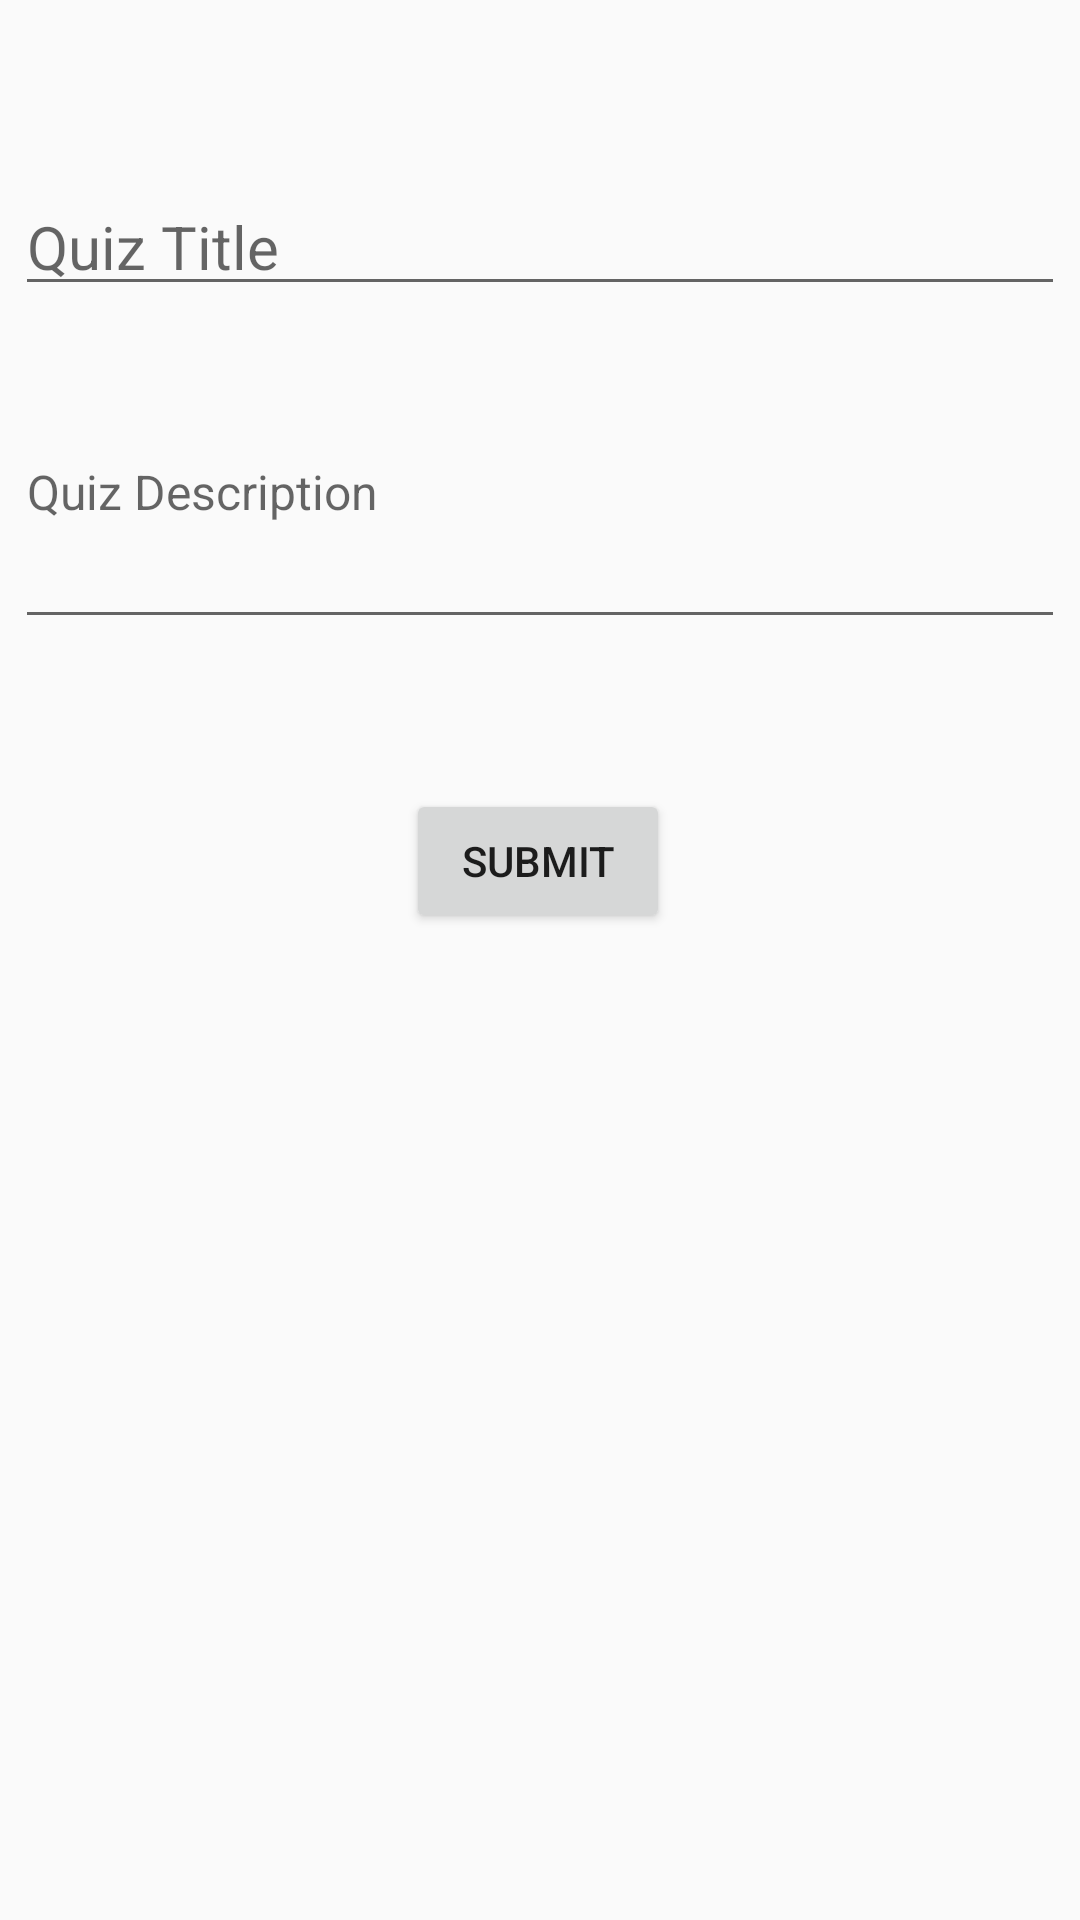

Write the Android layout XML for this screen, with the resource values it uses.
<!-- AndroidManifest.xml: application theme Theme.Quizr -->
<!-- res/layout/new_quiz_fragment.xml -->
<?xml version="1.0" encoding="utf-8"?>
<androidx.constraintlayout.widget.ConstraintLayout
    xmlns:android="http://schemas.android.com/apk/res/android"
    xmlns:app="http://schemas.android.com/apk/res-auto"
    xmlns:tools="http://schemas.android.com/tools"
    android:layout_width="match_parent"
    android:layout_height="match_parent">

    <com.google.android.material.textfield.TextInputLayout
        android:id="@+id/textInputLayout"
        android:layout_width="350dp"
        android:layout_height="52dp"
        android:layout_marginTop="50dp"
        app:layout_constraintEnd_toEndOf="parent"
        app:layout_constraintHorizontal_bias="0.491"
        app:layout_constraintStart_toStartOf="parent"
        app:layout_constraintTop_toTopOf="parent">

        <com.google.android.material.textfield.TextInputEditText
            android:id="@+id/quizTitleInput"
            android:layout_width="match_parent"
            android:layout_height="wrap_content"
            android:layout_weight="1"
            android:hint="@string/quiz_title_str"
            android:textSize="20sp" />

    </com.google.android.material.textfield.TextInputLayout>

    <com.google.android.material.textfield.TextInputLayout
        android:id="@+id/textInputLayout2"
        android:layout_width="350dp"
        android:layout_height="wrap_content"
        app:layout_constraintEnd_toEndOf="parent"
        app:layout_constraintStart_toStartOf="parent"
        app:layout_constraintTop_toBottomOf="@+id/textInputLayout">

        <com.google.android.material.textfield.TextInputEditText
            android:id="@+id/quizDescInput"
            android:layout_width="match_parent"
            android:layout_height="100dp"
            android:hint="@string/quiz_description_str"
            android:textSize="16sp" />
    </com.google.android.material.textfield.TextInputLayout>

    <Button
        android:id="@+id/submitBtn"
        android:layout_width="wrap_content"
        android:layout_height="wrap_content"
        android:layout_marginTop="50dp"
        android:text="@string/submit_str"
        app:layout_constraintEnd_toEndOf="parent"
        app:layout_constraintHorizontal_bias="0.498"
        app:layout_constraintStart_toStartOf="parent"
        app:layout_constraintTop_toBottomOf="@+id/textInputLayout2" />

</androidx.constraintlayout.widget.ConstraintLayout>
<!-- resources referenced by this layout -->
<resources>
  <string name="quiz_description_str">Quiz Description</string>
  <string name="quiz_title_str">Quiz Title</string>
  <string name="submit_str">Submit</string>
  <style name="Theme.Quizr" parent="Theme.AppCompat.Light.NoActionBar">
          
          <item name="colorPrimary">@color/purple_500</item>
          <item name="colorPrimaryVariant">@color/purple_700</item>
          <item name="colorOnPrimary">@color/white</item>
          
          <item name="colorSecondary">@color/teal_200</item>
          <item name="colorSecondaryVariant">@color/teal_700</item>
          <item name="colorOnSecondary">@color/black</item>
          
          <item name="android:statusBarColor" tools:targetApi="l">?attr/colorPrimaryVariant</item>
          
      </style>
  <!-- not gathered from this repository: default colours our renderer supplied (Android Studio template values) -->
  <color name="purple_500">#FF6200EE</color>
  <color name="purple_700">#FF3700B3</color>
  <color name="teal_200">#FF03DAC5</color>
  <color name="teal_700">#FF018786</color>
  <color name="black">#FF000000</color>
  <color name="white">#FFFFFFFF</color>
</resources>
